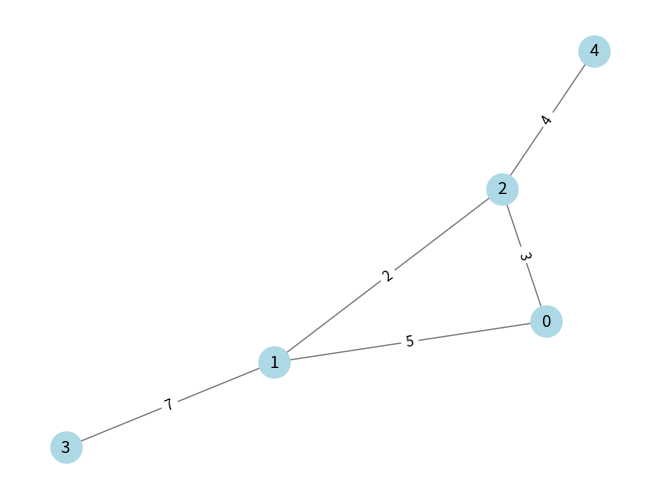
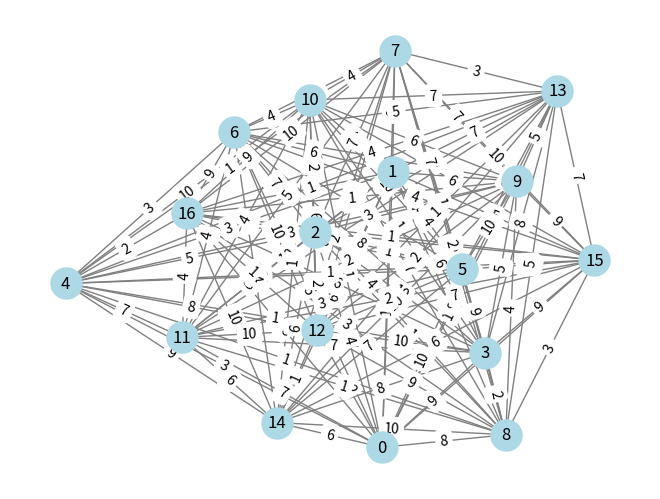

Recreate these plots in Python, in order.
# -*- coding: utf-8 -*-
"""BiDiBFAndDijkstras.ipynb

Automatically generated by Colab.

Original file is located at
    https://colab.research.google.com/drive/1dRmP83Xhyg3RxgtilDBYGiOzSCwOYzFJ
"""

import networkx as nx
import heapq
import math
import random
import matplotlib.pyplot as plt

"""Implement Bi-Di Bellman-Ford."""

def bi_bellman_ford(G, s, t):
  nodes = G.nodes

  # keep track of the distances between nodes on the shortest path
  dist_fwd = {node: float('inf') for node in nodes}
  dist_fwd[s] = 0

  dist_back = {node: float('inf') for node in nodes}
  dist_back[t] = 0

  # keep track of how or if we are updating
  # if done updating the algo stops running
  updated_fwd = True
  updated_back = True

  # iterate potentially over all nodes
  for _ in range(len(nodes) - 1):
    if not updated_fwd and not updated_back:
      # if we found the shortest path, iterate no more
      break

    # get ready for a new iteration of updates
    updated_fwd = False
    updated_back = False
    temp_dist_fwd = dist_fwd.copy()
    temp_dist_back = dist_back.copy()

    # check forward edge
    for u, v, weight in G.edges(data='weight'):
      if weight is None:
        continue
      if dist_fwd[u] + weight < temp_dist_fwd[v]:
        temp_dist_fwd[v] = dist_fwd[u] + weight
        updated_fwd = True

      # check reverse edge
      if dist_fwd[v] + weight < temp_dist_fwd[u]:
        temp_dist_fwd[u] = dist_fwd[v] + weight
        updated_fwd = True

    # check backward edge
    for u, v, weight in G.edges(data='weight'):
      if weight is None:
        continue
      if dist_back[u] + weight < temp_dist_back[v]:
        temp_dist_back[v] = dist_back[u] + weight
        updated_back = True

      # check reverse edge
      if dist_back[v] + weight < temp_dist_back[u]:
        temp_dist_back[u] = dist_back[v] + weight
        updated_back = True

    # update the forward distances
    dist_fwd = temp_dist_fwd
    # update the backward distances
    dist_back = temp_dist_back

  shortest_path = float('inf')
  for node in nodes:
    if dist_fwd[node] + dist_back[node] < shortest_path:
      shortest_path = dist_fwd[node] + dist_back[node]

  return shortest_path

"""Implement Bi-Di Dijkstras"""

def bi_dijkstras(G, s, t):
  # keep track of the nodes
  nodes = G.nodes

  # keep track of the distance between node pairs from the forward search
  fwd_dist = {node: float('inf') for node in nodes}
  fwd_dist[s] = 0

  # keep track of the distance between node pairs from the backward search
  back_dist = {node: float('inf') for node in nodes}
  back_dist[t] = 0

  fwdHeap = [(0, s)]
  backHeap = [(0, t)]

  shortest_path_dist = float('inf')

  fwd_seen = set()
  back_seen = set()

  while fwdHeap and backHeap:
    fwd_dist_node, node = heapq.heappop(fwdHeap)
    if node in fwd_seen:
      continue
    fwd_seen.add(node)

    if fwd_dist_node > shortest_path_dist:
      # if we've found the shortest path stop iteration
      break

    #iterate over neighbors and add them to the heap should there be a shortest path
    for nei, data in G[node].items():
      weight = data.get('weight', None)
      if weight is None:
        continue
      if fwd_dist[node] + weight < fwd_dist[nei]:
        fwd_dist[nei] = fwd_dist[node] + weight
        heapq.heappush(fwdHeap, (fwd_dist[nei], nei))

    back_dist_node, node = heapq.heappop(backHeap)
    if node in back_seen:
      continue
    back_seen.add(node)
    if back_dist_node > shortest_path_dist:
      # if we've found the shortest path stop iteration
      break

    # iterate over the neighbors and add them to the heap should there be a shortest path
    for nei, data in G[node].items():
      weight = data.get('weight', None)
      if weight is None:
        continue
      if back_dist[node] + weight < back_dist[nei]:
        back_dist[nei] = back_dist[node] + weight
        heapq.heappush(backHeap, (back_dist[nei], nei))

    for node in fwd_seen:
      if node in back_seen:
        shortest_path_dist = min(shortest_path_dist, fwd_dist[node] + back_dist[node])
  return shortest_path_dist

"""Tester Code for Bi-Di Algos (Tester Code Generated with the help of Google Gemini):"""

# Create a simple graph with 5 nodes and some edges
G = nx.Graph()
G.add_nodes_from([0, 1, 2, 3, 4])
G.add_edges_from([(0, 1, {'weight': 5}), (0, 2, {'weight': 3}), (1, 2, {'weight': 2}), (1, 3, {'weight': 7}), (2, 4, {'weight': 4})])

pos = nx.spring_layout(G)  # Define node positions using spring layout
nx.draw(G, pos, with_labels=True, node_color='lightblue', node_size=500, edge_color='gray')
edge_labels = nx.get_edge_attributes(G, 'weight')
nx.draw_networkx_edge_labels(G, pos, edge_labels=edge_labels)
plt.show()

print(bi_bellman_ford(G, 3, 4))
print(bi_dijkstras(G, 3, 4))

def generate_random_weighted_graph(num_nodes_min=10, num_nodes_max=30, edge_factor_min=2, edge_factor_max=10, weight_min=1, weight_max=10):
  """Generates a random graph with random edge weights."""
  num_nodes = random.randint(num_nodes_min, num_nodes_max)
  num_edges = random.randint(num_nodes * edge_factor_min, num_nodes * edge_factor_max)

  G = nx.gnm_random_graph(num_nodes, num_edges)

  # Add random weights to edges
  for u, v in G.edges():
    G.edges[u, v]['weight'] = random.randint(weight_min, weight_max)

  return G
def test():
  G = generate_random_weighted_graph()

  # Generated with Google Gemini:
  pos = nx.spring_layout(G)  # Define node positions using spring layout
  nx.draw(G, pos, with_labels=True, node_color='lightblue', node_size=500, edge_color='gray')
  edge_labels = nx.get_edge_attributes(G, 'weight')
  nx.draw_networkx_edge_labels(G, pos, edge_labels=edge_labels)
  plt.show()
  #end code generation

  source = random.choice(list(G.nodes))
  target = random.choice(list(G.nodes))

  # use the shortest path algo from NX compare against algos
  control_sp = nx.shortest_path_length(G, source=source, target=target, weight='weight')
  bi_bellman_ford_sp = bi_bellman_ford(G, source, target)
  bi_dijkstras_sp = bi_dijkstras(G, source, target)

  print(f"Control Shortest Path: {control_sp}")
  print(f"Bi-Di Bellman-Ford Shortest Path: {bi_bellman_ford_sp}")
  print(f"Bi-Di Dijkstras Shortest Path: {bi_dijkstras_sp}")

test()
